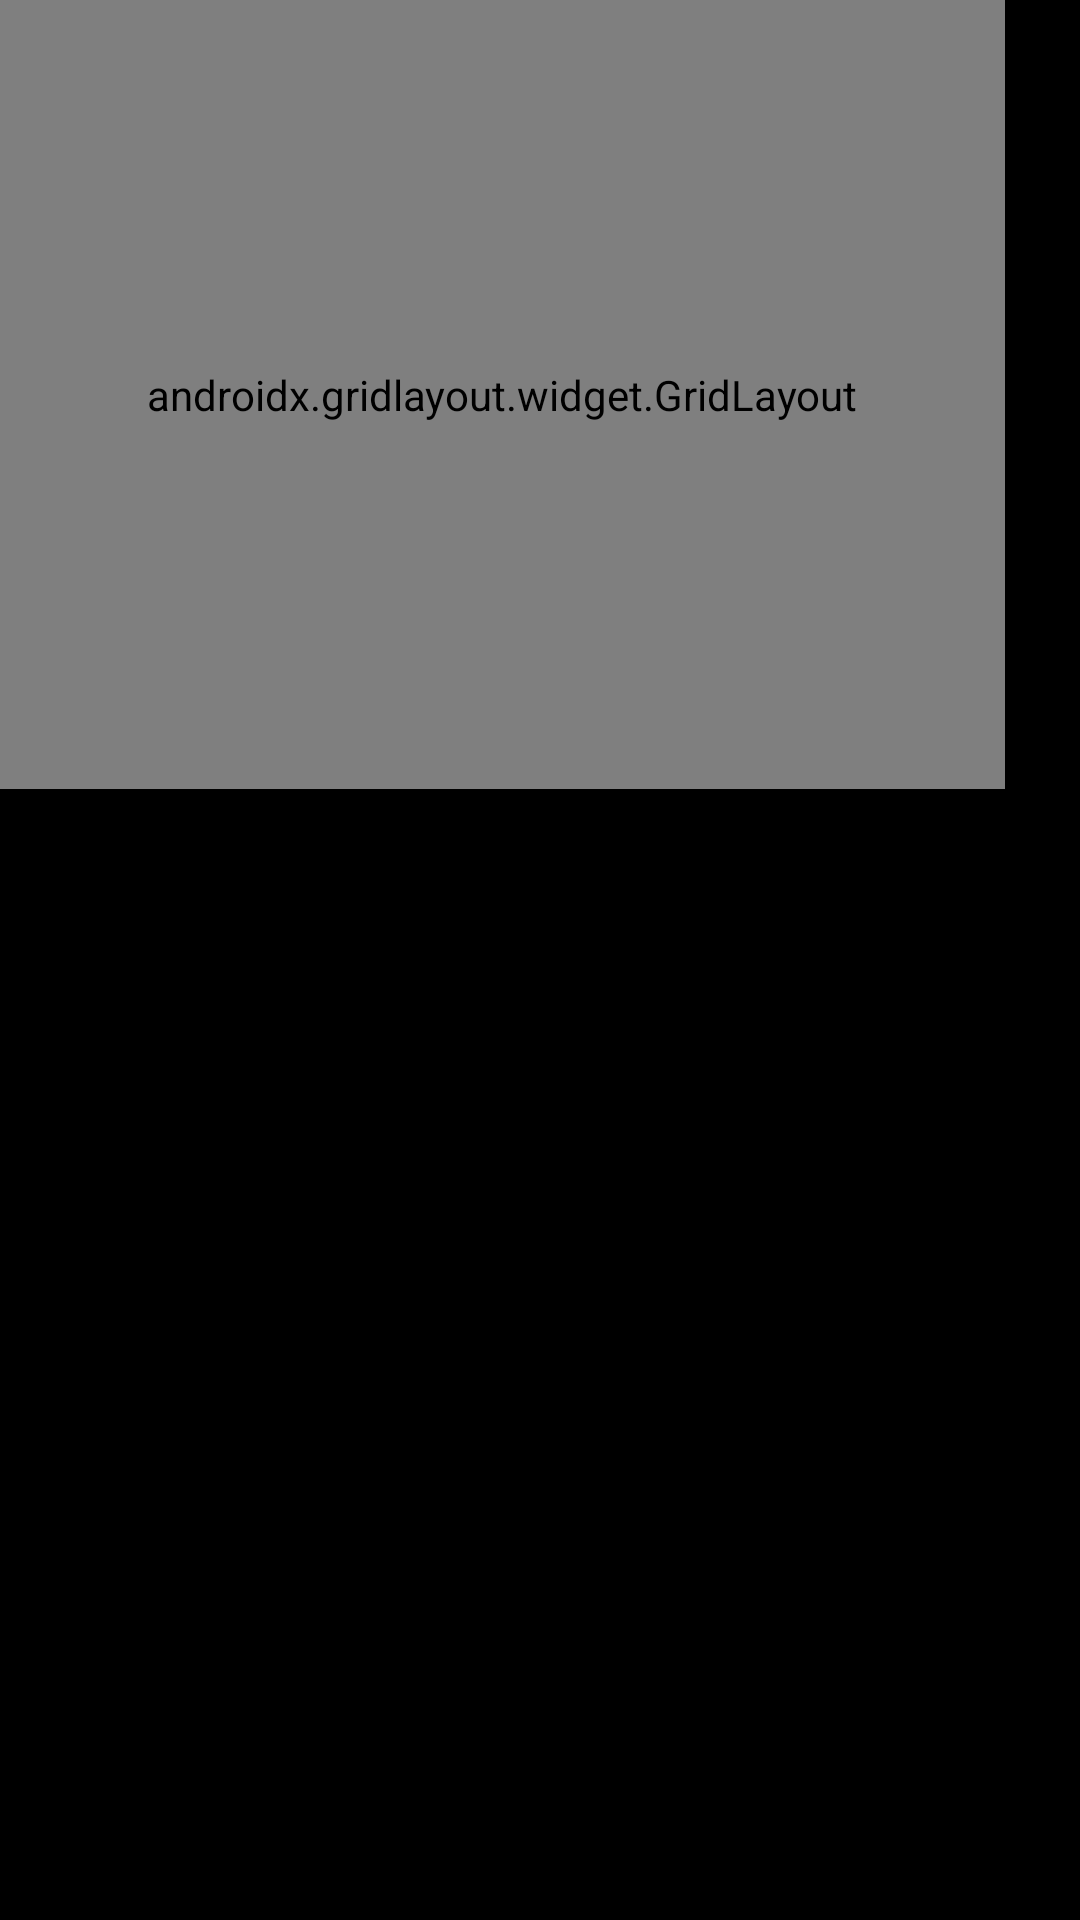

Here is an Android app screen rendered from its layout file. Give the layout XML and the strings, colors and styles it references.
<!-- AndroidManifest.xml: application theme Theme.MiningCalc -->
<!-- res/layout/activity_rigs_page.xml -->
<?xml version="1.0" encoding="utf-8"?>
<androidx.constraintlayout.widget.ConstraintLayout xmlns:android="http://schemas.android.com/apk/res/android"
    xmlns:app="http://schemas.android.com/apk/res-auto"
    xmlns:tools="http://schemas.android.com/tools"
    android:layout_width="match_parent"
    android:layout_height="match_parent"
    android:background="#000000"
    tools:context=".RigsPage">

    <ImageView
        android:id="@+id/imageView7"
        android:layout_width="0dp"
        android:layout_height="wrap_content"
        android:layout_gravity="right"
        android:layout_marginTop="3dp"
        android:layout_marginBottom="65dp"
        app:layout_constraintBottom_toTopOf="@+id/linearLayout"
        app:layout_constraintEnd_toEndOf="parent"
        app:layout_constraintStart_toStartOf="parent"
        app:layout_constraintTop_toTopOf="parent"
        app:srcCompat="@drawable/glavnaya" />

    <ImageView
        android:id="@+id/imageView8"
        android:layout_width="0dp"
        android:layout_height="0dp"
        android:layout_gravity="center|left"
        android:layout_marginEnd="242dp"
        app:layout_constraintBottom_toBottomOf="@+id/imageView9"
        app:layout_constraintEnd_toEndOf="parent"
        app:layout_constraintStart_toEndOf="@+id/imageView9"
        app:layout_constraintTop_toTopOf="@+id/imageView9"
        app:srcCompat="@drawable/myrigs" />

    <ImageView
        android:id="@+id/imageView9"
        android:layout_width="0dp"
        android:layout_height="wrap_content"
        android:layout_marginTop="55dp"
        app:layout_constraintEnd_toStartOf="@+id/imageView8"
        app:layout_constraintStart_toStartOf="parent"
        app:layout_constraintTop_toTopOf="parent"
        app:srcCompat="@drawable/profileicon" />

    <LinearLayout
        android:id="@+id/linearLayout"
        android:layout_width="38dp"
        android:layout_height="0dp"
        android:layout_marginBottom="488dp"
        android:orientation="horizontal"
        app:layout_constraintBottom_toBottomOf="parent"
        app:layout_constraintEnd_toEndOf="parent"
        app:layout_constraintHorizontal_bias="0.0"
        app:layout_constraintStart_toStartOf="parent"
        app:layout_constraintTop_toBottomOf="@+id/imageView7">

        <ImageView
            android:id="@+id/imageView10"
            android:layout_width="wrap_content"
            android:layout_height="wrap_content"
            android:layout_weight="1"
            app:srcCompat="@drawable/gpuic" />

    </LinearLayout>

    <androidx.gridlayout.widget.GridLayout
        android:layout_width="335dp"
        android:layout_height="263dp"
        app:columnCount="3"
        tools:layout_editor_absoluteX="49dp"
        tools:layout_editor_absoluteY="470dp">

        <Button
            android:id="@+id/button11"
            android:layout_width="wrap_content"
            android:layout_height="wrap_content"
            android:layout_margin="5dp"
            android:text="Button"
            app:layout_column="0"
            app:layout_row="1" />

        <Button
            android:id="@+id/button12"
            android:layout_width="wrap_content"
            android:layout_height="wrap_content"
            android:layout_margin="5dp"
            android:text="Button"
            app:layout_column="1"
            app:layout_row="1" />

        <Button
            android:id="@+id/button13"
            android:layout_width="wrap_content"
            android:layout_height="wrap_content"
            android:layout_margin="5dp"
            android:text="Button"
            app:layout_column="2"
            app:layout_row="1" />
    </androidx.gridlayout.widget.GridLayout>

</androidx.constraintlayout.widget.ConstraintLayout>
<!-- resources referenced by this layout -->
<resources>
  <!-- drawable glavnaya: png bitmap (drawable-v24, 1484 bytes) -->
  <!-- drawable gpuic: png bitmap (drawable-v24, 2129 bytes) -->
  <!-- drawable myrigs: png bitmap (drawable-v24, 969 bytes) -->
  <style name="Theme.MiningCalc" parent="Theme.MaterialComponents.DayNight.NoActionBar">
          
          <item name="colorPrimary">@color/purple_500</item>
          <item name="colorPrimaryVariant">@color/purple_700</item>
          <item name="colorOnPrimary">@color/white</item>
          
          <item name="colorSecondary">@color/teal_200</item>
          <item name="colorSecondaryVariant">@color/teal_700</item>
          <item name="colorOnSecondary">@color/black</item>
          
          <item name="android:statusBarColor" tools:targetApi="l">?attr/colorPrimaryVariant</item>
          
      </style>
  <!-- not gathered from this repository: default colours our renderer supplied (Android Studio template values) -->
  <color name="purple_500">#FF6200EE</color>
  <color name="purple_700">#FF3700B3</color>
  <color name="teal_200">#FF03DAC5</color>
  <color name="teal_700">#FF018786</color>
  <color name="black">#FF000000</color>
  <color name="white">#FFFFFFFF</color>
</resources>
